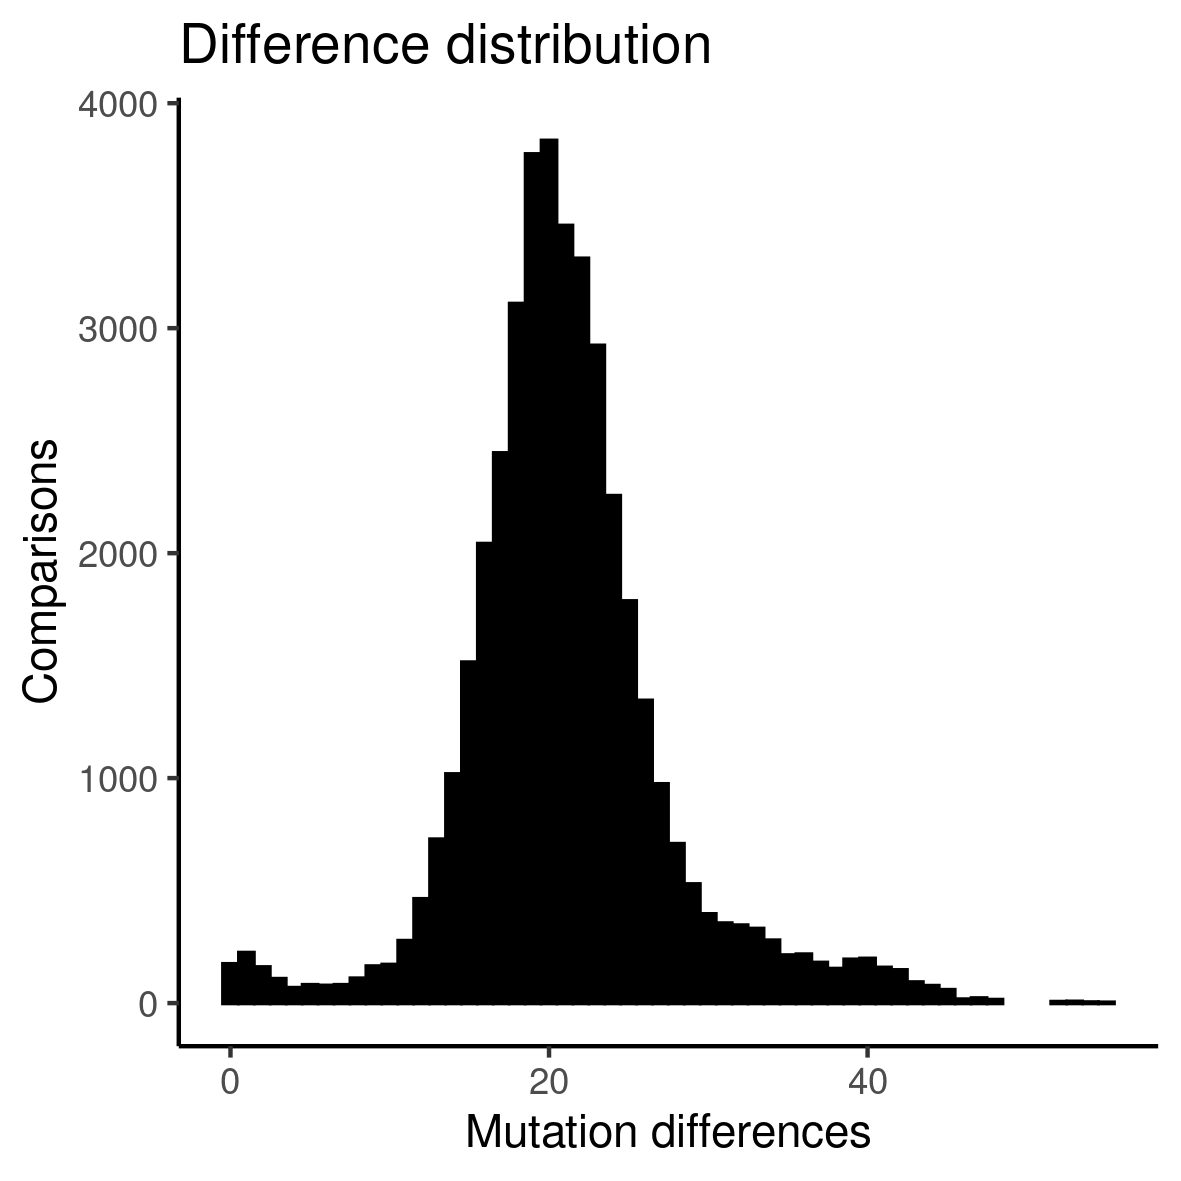

The table this chart was drawn from, first rows:
, 1627, 1628, 1631, 1632, 1633, 1634, 1635, 1636, 1637, 1638, 1639, 1640, 1641, 1642, 1643, 1644, 1645, 1646, 1648, 1650, 1652, 1653, 1654
1627, 0, 19, 22, 3, 27, 20, 21, 21, 19, 18, 42, 20, 21, 22, 29, 20, 3, 16, 17, 20, 19, 2, 16
1628, 19, 0, 19, 18, 24, 1, 2, 18, 16, 15, 39, 17, 2, 19, 14, 1, 18, 13, 20, 17, 0, 17, 11
1631, 22, 19, 0, 21, 27, 18, 21, 19, 19, 18, 42, 20, 21, 22, 29, 20, 21, 16, 23, 20, 19, 20, 24
1632, 3, 18, 21, 0, 24, 19, 18, 20, 18, 17, 41, 19, 18, 21, 26, 19, 0, 15, 16, 19, 18, 1, 15
1633, 27, 24, 27, 24, 0, 25, 24, 26, 24, 23, 47, 23, 24, 27, 32, 25, 24, 21, 28, 25, 24, 25, 29
1634, 20, 1, 18, 19, 25, 0, 3, 19, 17, 16, 40, 18, 3, 20, 15, 2, 19, 14, 21, 18, 1, 18, 12
1635, 21, 2, 21, 18, 24, 3, 0, 20, 18, 17, 41, 19, 0, 21, 14, 3, 18, 15, 22, 19, 2, 19, 13
1636, 21, 18, 19, 20, 26, 19, 20, 0, 18, 17, 41, 19, 20, 21, 28, 19, 20, 15, 22, 19, 18, 19, 23
1637, 19, 16, 19, 18, 24, 17, 18, 18, 0, 9, 39, 17, 18, 15, 26, 17, 18, 7, 20, 17, 16, 17, 21
1638, 18, 15, 18, 17, 23, 16, 17, 17, 9, 0, 38, 16, 17, 14, 25, 16, 17, 6, 19, 16, 15, 16, 20
1639, 42, 39, 42, 41, 47, 40, 41, 41, 39, 38, 0, 40, 41, 42, 35, 40, 41, 36, 43, 40, 39, 40, 42
1640, 20, 17, 20, 19, 23, 18, 19, 19, 17, 16, 40, 0, 19, 20, 27, 18, 19, 14, 21, 18, 17, 18, 22
1641, 21, 2, 21, 18, 24, 3, 0, 20, 18, 17, 41, 19, 0, 21, 14, 3, 18, 15, 22, 19, 2, 19, 13
1642, 22, 19, 22, 21, 27, 20, 21, 21, 15, 14, 42, 20, 21, 0, 29, 20, 21, 12, 23, 20, 19, 20, 24
1643, 29, 14, 29, 26, 32, 15, 14, 28, 26, 25, 35, 27, 14, 29, 0, 15, 26, 23, 30, 27, 14, 27, 23
1644, 20, 1, 20, 19, 25, 2, 3, 19, 17, 16, 40, 18, 3, 20, 15, 0, 19, 14, 21, 18, 1, 18, 12
1645, 3, 18, 21, 0, 24, 19, 18, 20, 18, 17, 41, 19, 18, 21, 26, 19, 0, 15, 16, 19, 18, 1, 15
1646, 16, 13, 16, 15, 21, 14, 15, 15, 7, 6, 36, 14, 15, 12, 23, 14, 15, 0, 17, 14, 13, 14, 18
1648, 17, 20, 23, 16, 28, 21, 22, 22, 20, 19, 43, 21, 22, 23, 30, 21, 16, 17, 0, 21, 20, 15, 23
1650, 20, 17, 20, 19, 25, 18, 19, 19, 17, 16, 40, 18, 19, 20, 27, 18, 19, 14, 21, 0, 17, 18, 22
1652, 19, 0, 19, 18, 24, 1, 2, 18, 16, 15, 39, 17, 2, 19, 14, 1, 18, 13, 20, 17, 0, 17, 11
1653, 2, 17, 20, 1, 25, 18, 19, 19, 17, 16, 40, 18, 19, 20, 27, 18, 1, 14, 15, 18, 17, 0, 14
1654, 16, 11, 24, 15, 29, 12, 13, 23, 21, 20, 42, 22, 13, 24, 23, 12, 15, 18, 23, 22, 11, 14, 0
1655, 22, 5, 22, 21, 27, 6, 7, 21, 19, 18, 40, 20, 7, 22, 17, 6, 21, 16, 23, 20, 5, 20, 10
1656, 20, 19, 22, 17, 25, 20, 19, 21, 19, 18, 42, 18, 19, 22, 27, 20, 17, 16, 21, 8, 19, 18, 22
1657, 24, 21, 22, 23, 29, 20, 23, 23, 21, 20, 44, 22, 23, 24, 31, 22, 23, 18, 25, 22, 21, 22, 26
1658, 26, 9, 26, 25, 31, 10, 11, 25, 23, 22, 40, 22, 11, 26, 19, 10, 25, 20, 27, 24, 9, 24, 12
1659, 19, 0, 19, 18, 24, 1, 2, 18, 16, 15, 39, 17, 2, 19, 14, 1, 18, 13, 20, 17, 0, 17, 11
1660, 21, 2, 21, 18, 24, 3, 0, 20, 18, 17, 41, 19, 0, 21, 14, 3, 18, 15, 22, 19, 2, 19, 13
1661, 20, 21, 30, 19, 35, 22, 23, 29, 27, 26, 44, 28, 23, 30, 27, 22, 19, 24, 29, 28, 21, 18, 18
1662, 2, 17, 20, 1, 25, 18, 19, 19, 17, 16, 40, 18, 19, 20, 27, 18, 1, 14, 15, 18, 17, 0, 14
1663, 16, 13, 16, 15, 23, 14, 15, 15, 15, 14, 38, 14, 15, 18, 23, 14, 15, 12, 17, 16, 13, 14, 20
1664, 3, 18, 21, 0, 24, 19, 18, 20, 18, 17, 41, 19, 18, 21, 26, 19, 0, 15, 16, 19, 18, 1, 15
1665, 2, 17, 20, 1, 25, 18, 19, 19, 17, 16, 40, 18, 19, 20, 27, 18, 1, 14, 15, 18, 17, 0, 14
1666, 18, 21, 24, 17, 29, 22, 23, 23, 21, 20, 44, 22, 23, 24, 31, 22, 17, 18, 15, 22, 21, 16, 24
1667, 3, 18, 21, 0, 24, 19, 18, 20, 18, 17, 41, 19, 18, 21, 26, 19, 0, 15, 16, 19, 18, 1, 15
1668, 22, 19, 22, 21, 27, 20, 21, 21, 13, 12, 42, 20, 21, 18, 29, 20, 21, 10, 23, 20, 19, 20, 24
1669, 19, 0, 19, 18, 24, 1, 2, 18, 16, 15, 39, 17, 2, 19, 14, 1, 18, 13, 20, 17, 0, 17, 11
1670, 2, 17, 20, 1, 25, 18, 19, 19, 17, 16, 40, 18, 19, 20, 27, 18, 1, 14, 15, 18, 17, 0, 14
1671, 25, 22, 21, 22, 28, 21, 22, 22, 22, 21, 45, 23, 22, 25, 30, 23, 22, 19, 26, 5, 22, 23, 27
1672, 2, 17, 20, 1, 25, 18, 19, 19, 17, 16, 40, 18, 19, 20, 27, 18, 1, 14, 15, 18, 17, 0, 14
1673, 2, 17, 20, 1, 25, 18, 19, 19, 17, 16, 40, 18, 19, 20, 27, 18, 1, 14, 15, 18, 17, 0, 14
1674, 3, 18, 21, 0, 24, 19, 18, 20, 18, 17, 41, 19, 18, 21, 26, 19, 0, 15, 16, 19, 18, 1, 15
1675, 19, 16, 17, 18, 24, 17, 18, 16, 16, 15, 39, 17, 18, 19, 26, 17, 18, 13, 20, 17, 16, 17, 21
1676, 34, 25, 32, 31, 37, 24, 25, 33, 31, 30, 34, 32, 25, 34, 23, 26, 31, 28, 35, 32, 25, 32, 30
1677, 18, 11, 18, 17, 23, 12, 13, 17, 15, 14, 36, 16, 13, 18, 23, 12, 17, 12, 19, 16, 11, 16, 10
1678, 22, 19, 18, 21, 27, 18, 21, 19, 19, 18, 42, 20, 21, 22, 29, 20, 21, 16, 23, 20, 19, 20, 24
1679, 22, 19, 20, 19, 25, 20, 19, 21, 19, 18, 42, 20, 19, 22, 27, 20, 19, 16, 23, 20, 19, 20, 24
1680, 21, 18, 21, 20, 26, 19, 20, 20, 18, 17, 39, 19, 20, 21, 28, 19, 20, 15, 20, 19, 18, 19, 19
1681, 23, 20, 23, 22, 10, 21, 22, 22, 20, 19, 43, 21, 22, 23, 30, 21, 22, 17, 24, 21, 20, 21, 25
1682, 21, 24, 27, 20, 32, 25, 26, 26, 24, 23, 43, 23, 26, 27, 32, 25, 20, 21, 26, 25, 24, 19, 21
1683, 22, 3, 22, 19, 25, 4, 1, 21, 19, 18, 42, 20, 1, 22, 15, 2, 19, 16, 23, 20, 3, 20, 14
1685, 15, 18, 21, 14, 26, 19, 20, 20, 18, 17, 39, 19, 20, 21, 26, 19, 14, 15, 16, 19, 18, 13, 21
1686, 21, 18, 17, 20, 26, 17, 20, 18, 18, 17, 41, 19, 20, 21, 28, 19, 20, 15, 22, 19, 18, 19, 23
1687, 19, 16, 19, 18, 24, 17, 18, 18, 16, 15, 39, 17, 18, 19, 26, 17, 18, 13, 20, 17, 16, 17, 21
1688, 22, 19, 20, 19, 25, 20, 19, 3, 19, 18, 42, 20, 19, 22, 27, 20, 19, 16, 23, 20, 19, 20, 24
1689, 16, 19, 22, 15, 27, 20, 21, 21, 19, 18, 42, 20, 21, 22, 29, 20, 15, 16, 13, 20, 19, 14, 22
1690, 4, 17, 20, 1, 23, 18, 17, 19, 17, 16, 40, 18, 17, 20, 25, 18, 1, 14, 15, 18, 17, 2, 14
1691, 19, 16, 19, 18, 24, 17, 18, 18, 16, 15, 39, 17, 18, 19, 26, 17, 18, 13, 18, 17, 16, 17, 21
1692, 21, 18, 19, 18, 24, 19, 18, 18, 18, 17, 41, 19, 18, 21, 26, 19, 18, 15, 20, 19, 18, 19, 23
... 228 more rows
